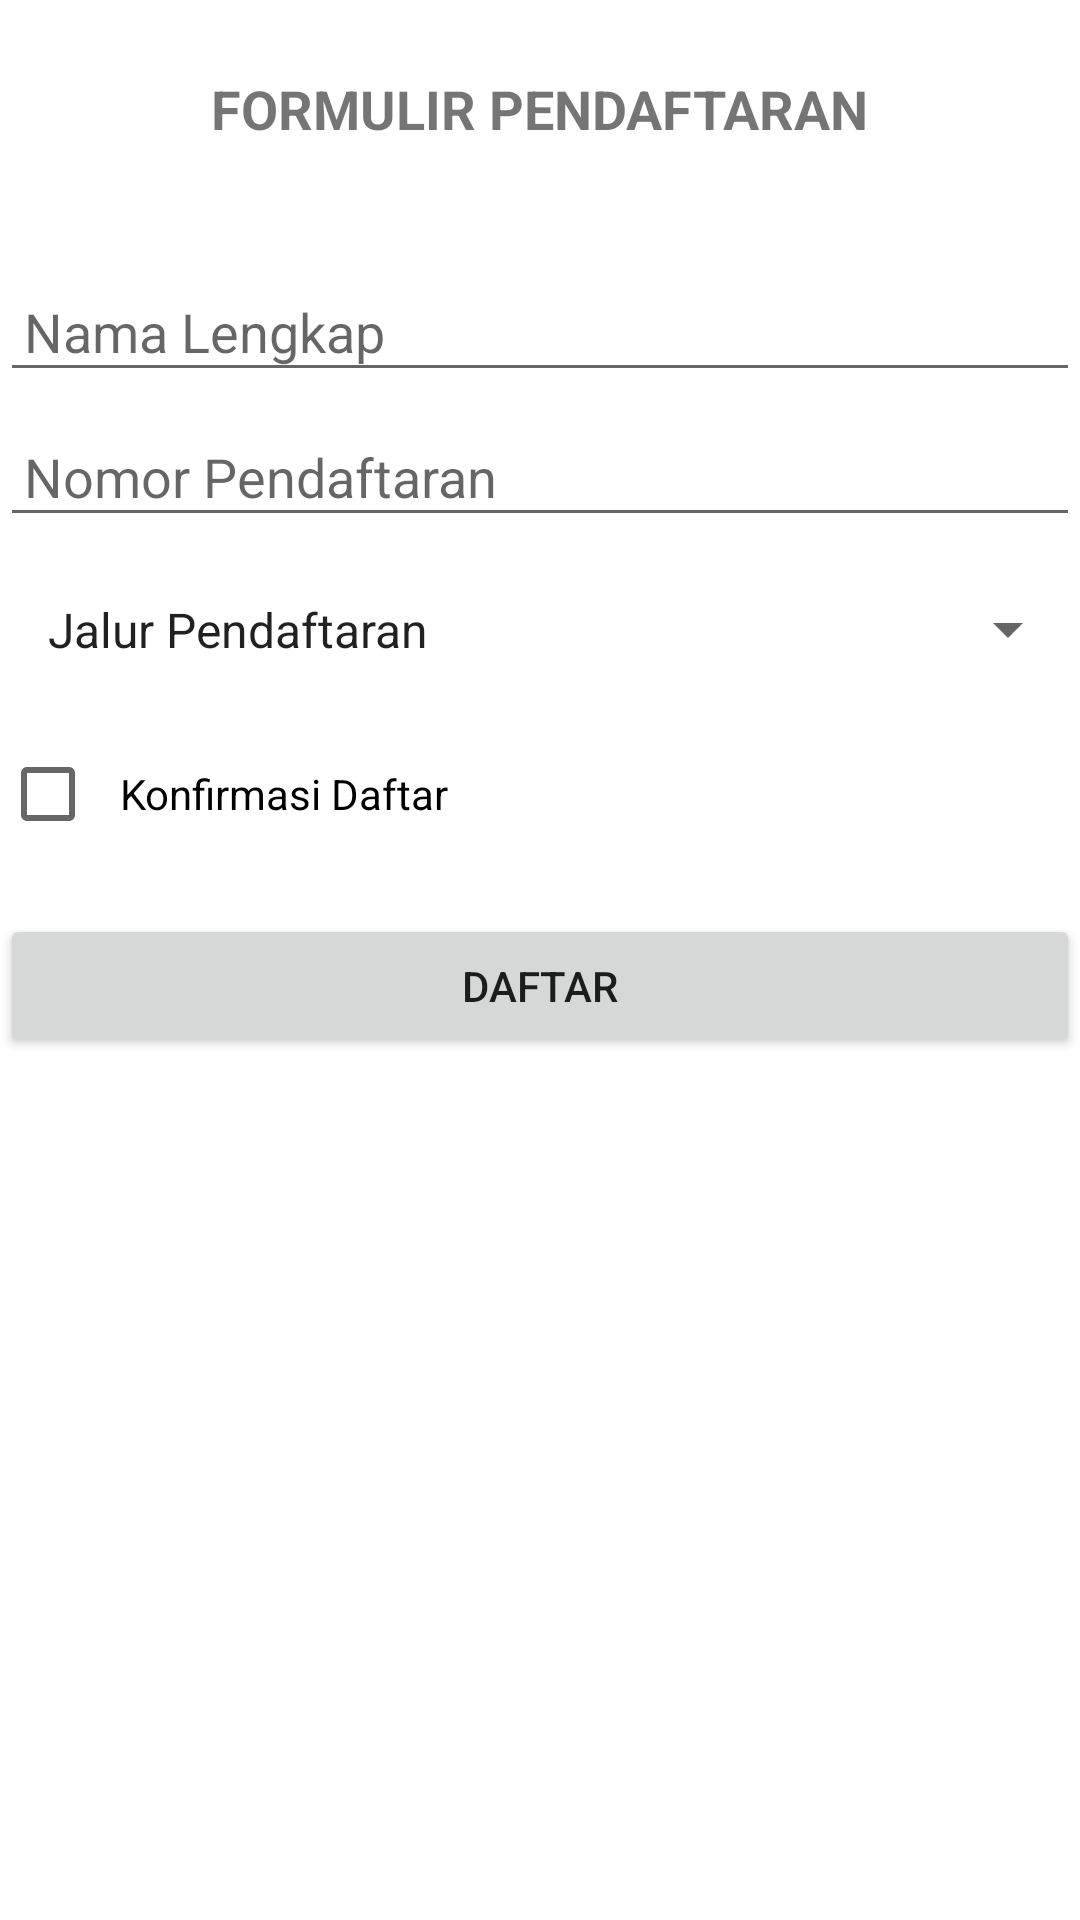

Produce the Android XML layout that renders to this screen, including the resource entries it uses.
<!-- AndroidManifest.xml: application theme Theme.FormulirPendaftaran -->
<!-- res/layout/activity_main.xml -->
<?xml version="1.0" encoding="utf-8"?>
<RelativeLayout xmlns:android="http://schemas.android.com/apk/res/android"
    xmlns:app="http://schemas.android.com/apk/res-auto"
    xmlns:tools="http://schemas.android.com/tools"
    android:layout_width="match_parent"
    android:layout_height="match_parent"
    tools:context=".MainActivity"
    android:layout_margin="16dp">

    <TextView
        android:id="@+id/tv_judul"
        android:layout_width="wrap_content"
        android:layout_height="wrap_content"
        android:text="FORMULIR PENDAFTARAN"
        android:layout_centerHorizontal="true"
        android:textSize="18sp"
        android:textStyle="bold"
        android:layout_marginTop="24dp"
        android:layout_marginBottom="42dp"/>

    <EditText
        android:id="@+id/et_nama"
        android:layout_width="match_parent"
        android:layout_height="wrap_content"
        android:hint="Nama Lengkap"
        android:layout_below="@+id/tv_judul"
        android:padding="8dp"/>

    <EditText
        android:id="@+id/et_nomor"
        android:layout_width="match_parent"
        android:layout_height="wrap_content"
        android:hint="Nomor Pendaftaran"
        android:layout_below="@+id/et_nama"
        android:padding="8dp"
        android:layout_marginTop="8dp"
        android:inputType="number"/>

    <Spinner
        android:id="@+id/sp_jalur"
        android:layout_width="match_parent"
        android:layout_height="wrap_content"
        android:entries="@array/arr_jalur"
        android:layout_below="@+id/et_nomor"
        android:autofillHints="Jalur Pendaftaran"
        android:layout_marginTop="12dp"
        android:padding="8dp"
        />

    <CheckBox
        android:id="@+id/cb_konfirmasi"
        android:layout_width="wrap_content"
        android:layout_height="wrap_content"
        android:text="Konfirmasi Daftar"
        android:layout_below="@+id/sp_jalur"
        android:layout_marginTop="12dp"
        android:padding="8dp"/>

    <Button
        android:id="@+id/btn_daftar"
        android:layout_width="match_parent"
        android:layout_height="wrap_content"
        android:text="Daftar"
        android:layout_below="@+id/cb_konfirmasi"
        android:layout_marginTop="16dp"/>
</RelativeLayout>
<!-- resources referenced by this layout -->
<resources>
  <string-array name="arr_jalur">
          <item>Jalur Pendaftaran</item>
          <item>Jalur Tanpa Tes</item>
          <item>Tes Tertulis</item>
          <item>Tes Wawancara</item>
          <item>Rekomendasi</item>
      </string-array>
  <style name="Theme.FormulirPendaftaran" parent="Theme.MaterialComponents.DayNight.DarkActionBar">
          
          <item name="colorPrimary">@color/purple_500</item>
          <item name="colorPrimaryVariant">@color/purple_700</item>
          <item name="colorOnPrimary">@color/white</item>
          
          <item name="colorSecondary">@color/teal_200</item>
          <item name="colorSecondaryVariant">@color/teal_700</item>
          <item name="colorOnSecondary">@color/black</item>
          
          <item name="android:statusBarColor">?attr/colorPrimaryVariant</item>
          
      </style>
  <!-- not gathered from this repository: default colours our renderer supplied (Android Studio template values) -->
  <color name="purple_500">#FF6200EE</color>
  <color name="purple_700">#FF3700B3</color>
  <color name="teal_200">#FF03DAC5</color>
  <color name="teal_700">#FF018786</color>
  <color name="black">#FF000000</color>
  <color name="white">#FFFFFFFF</color>
</resources>
